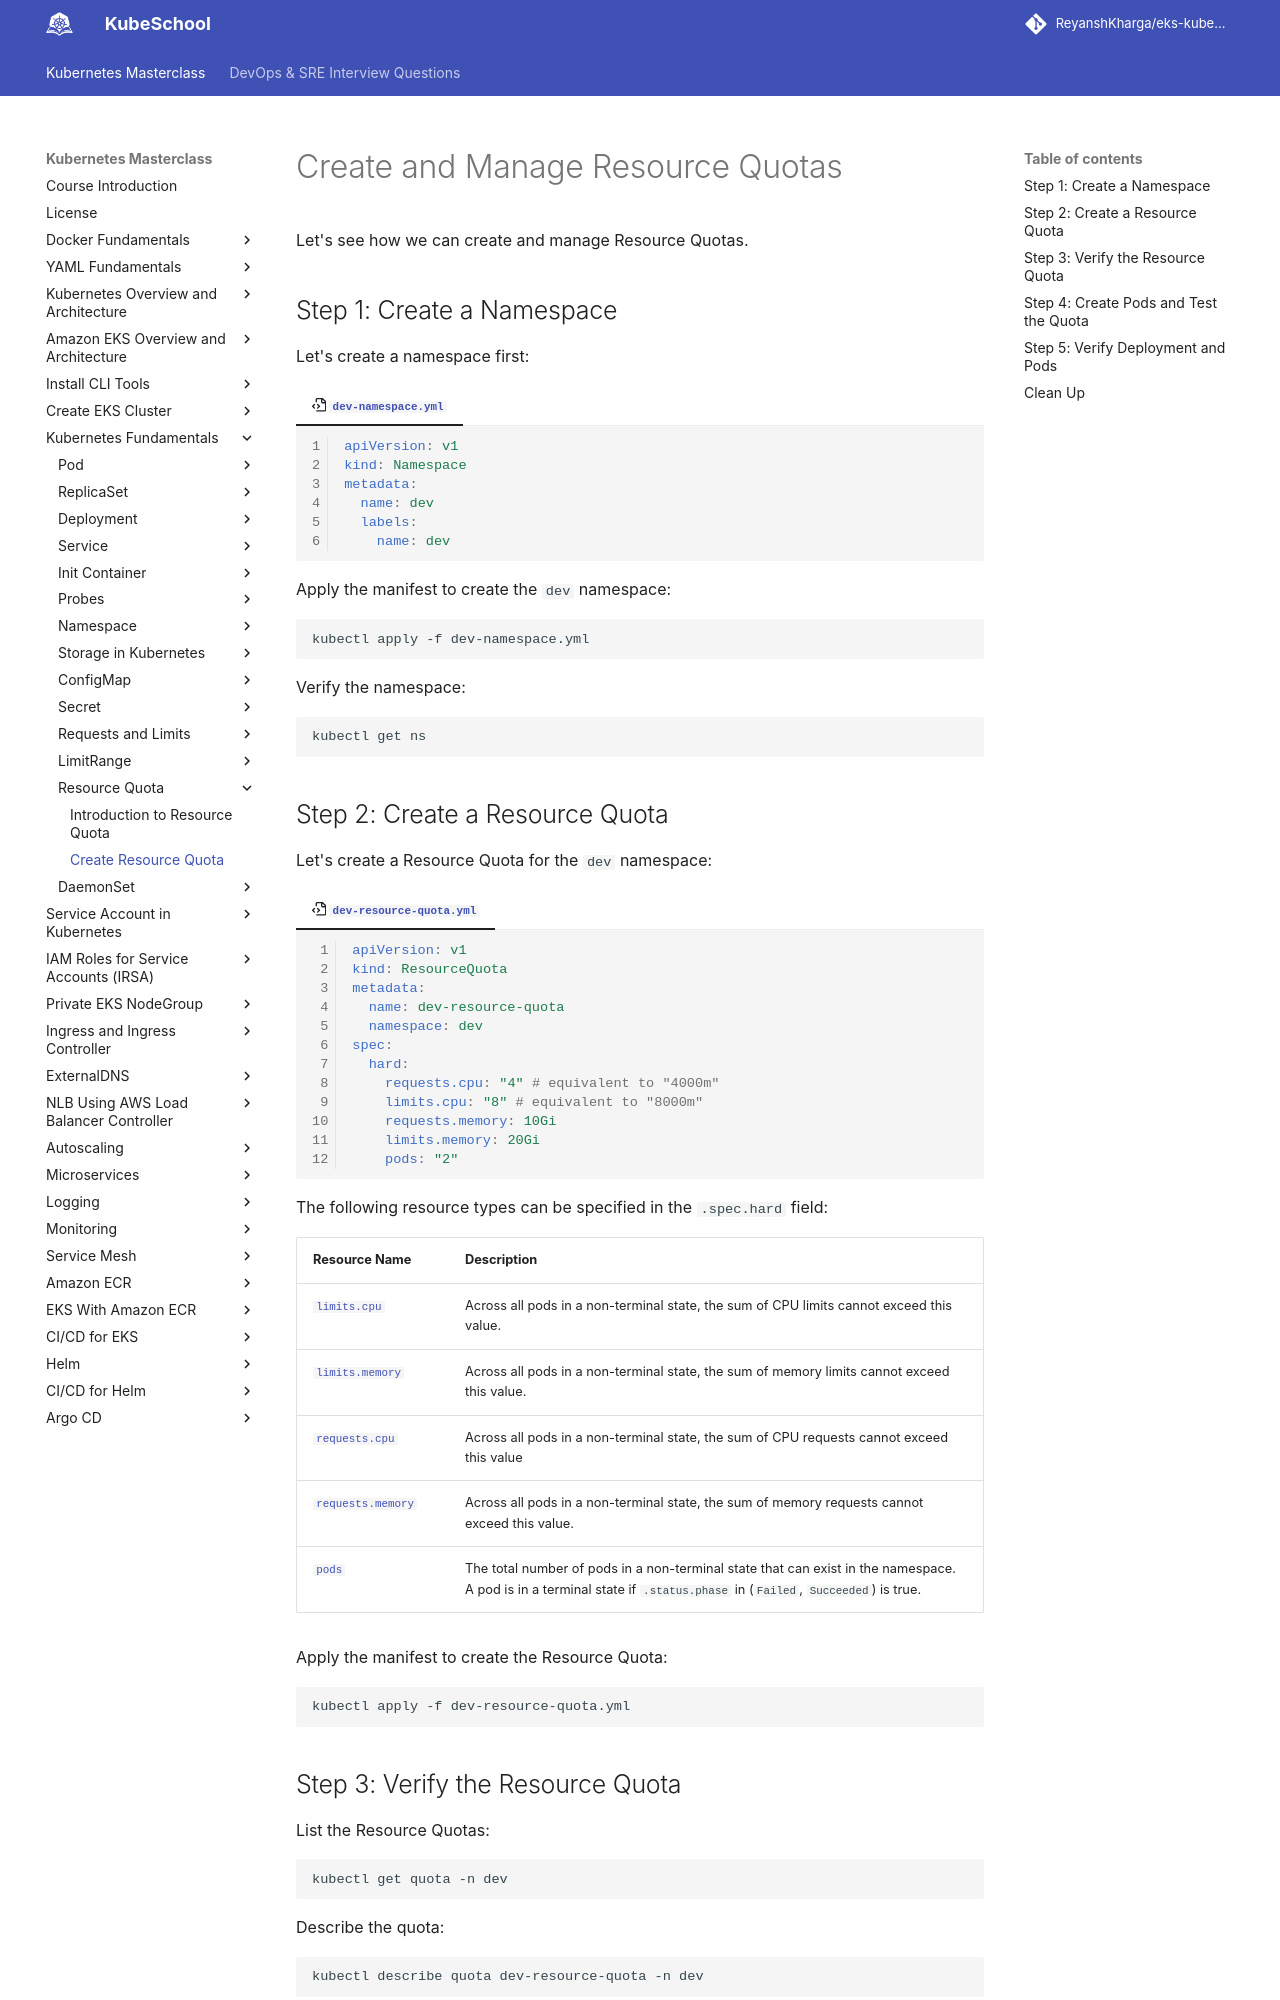

repository: ReyanshKharga/kloudkoncepts · page: kubernetes-on-eks/kubernetes-fundamentals/resource-quota/create-resource-quota/index.html · generator: mkdocs

---
description: Effortlessly create and manage Resource Quotas in Kubernetes with our step-by-step guide. Discover how to effectively set limits on resource usage, ensuring efficient cluster management.
---

# Create and Manage Resource Quotas

Let's see how we can create and manage Resource Quotas.


## Step 1: Create a Namespace

Let's create a namespace first:

=== ":octicons-file-code-16: `dev-namespace.yml`"

    ```yaml linenums="1"
    apiVersion: v1
    kind: Namespace
    metadata:
      name: dev
      labels:
        name: dev
    ```

Apply the manifest to create the `dev` namespace:

```
kubectl apply -f dev-namespace.yml
```

Verify the namespace:

```
kubectl get ns
```


## Step 2: Create a Resource Quota

Let's create a Resource Quota for the `dev` namespace:

=== ":octicons-file-code-16: `dev-resource-quota.yml`"

    ```yaml linenums="1"
    apiVersion: v1
    kind: ResourceQuota
    metadata:
      name: dev-resource-quota
      namespace: dev
    spec:
      hard:
        requests.cpu: "4" # equivalent to "4000m"
        limits.cpu: "8" # equivalent to "8000m"
        requests.memory: 10Gi
        limits.memory: 20Gi
        pods: "2"
    ```

The following resource types can be specified in the `.spec.hard` field:

| <div style="width:120px">Resource Name</div>     | Description |
| ----------------- | ----------- |
| <a>`limits.cpu`</a>      | Across all pods in a non-terminal state, the sum of CPU limits cannot exceed this value. |
| <a>`limits.memory`</a>   | Across all pods in a non-terminal state, the sum of memory limits cannot exceed this value. |
| <a>`requests.cpu`</a>   | Across all pods in a non-terminal state, the sum of CPU requests cannot exceed this value |
| <a>`requests.memory`</a> | Across all pods in a non-terminal state, the sum of memory requests cannot exceed this value. |
| <a>`pods`</a>            | The total number of pods in a non-terminal state that can exist in the namespace. A pod is in a terminal state if `.status.phase` in (`Failed`, `Succeeded`) is true. |

Apply the manifest to create the Resource Quota:

```
kubectl apply -f dev-resource-quota.yml
```
